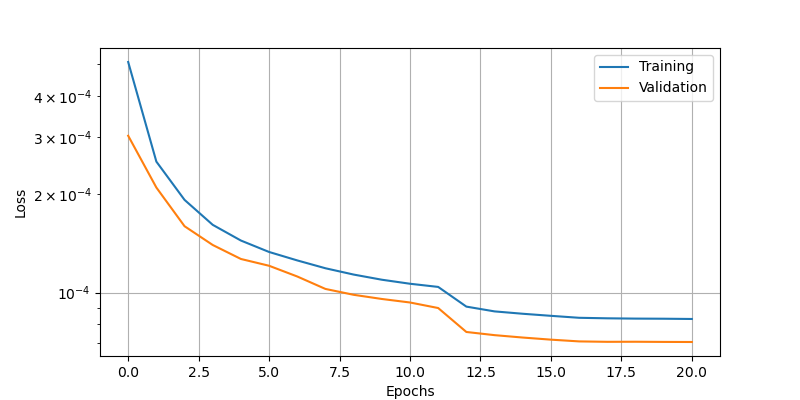

Source data for this figure (header and first rows):
epoch, loss, val_loss
0, 0.0005079, 0.0003021
1, 0.0002517, 0.0002097
2, 0.0001922, 0.0001597
3, 0.0001612, 0.0001399
4, 0.0001444, 0.0001268
5, 0.0001332, 0.0001208
6, 0.0001255, 0.000112
7, 0.0001187, 0.0001026
8, 0.0001136, 9.84968282864429e-05
9, 0.0001095, 9.564046195009723e-05
10, 0.0001065, 9.329606837127358e-05
11, 0.0001041, 8.97284407983534e-05
12, 9.062881872523576e-05, 7.579878001706675e-05
13, 8.762515062699094e-05, 7.412255217786878e-05
14, 8.617922139819711e-05, 7.288231427082792e-05
15, 8.493207860738039e-05, 7.180953252827749e-05
16, 8.376326150028035e-05, 7.092639134498313e-05
17, 8.345801325049251e-05, 7.072055450407788e-05
18, 8.328587136929855e-05, 7.075766188791022e-05
19, 8.321658970089629e-05, 7.067395927151665e-05
20, 8.306892414111644e-05, 7.062962686177343e-05
